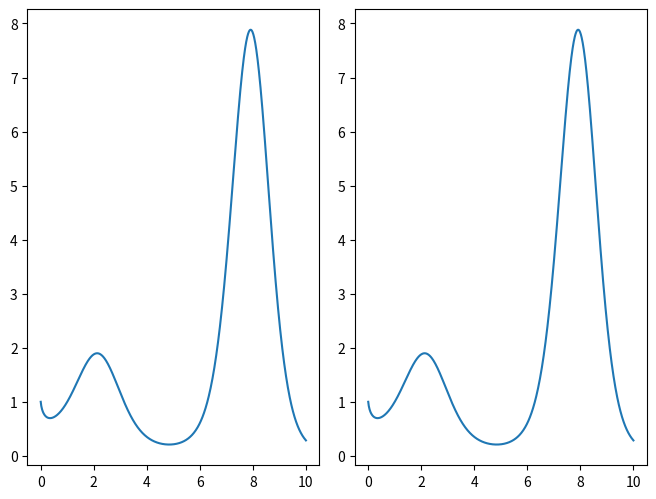

Write the Python code that produced this figure. (Note: this script raises an exception after producing the figure.)
import matplotlib.pyplot as plt
import numpy as np

x = np.linspace(0, 10, 1000)
y = x ** np.sin(x)

plt.subplot(1, 2, 1)
plt.plot(x, y, label='Kurve')


plt.subplot(1, 2, 2)
plt.plot(x, y, label='Kurve')


# in matplotlibrc leider (noch) nicht möglich
plt.tight_layout(pad=0, h_pad=1.08, w_pad=1.08)
plt.savefig('build/plot.pdf')
